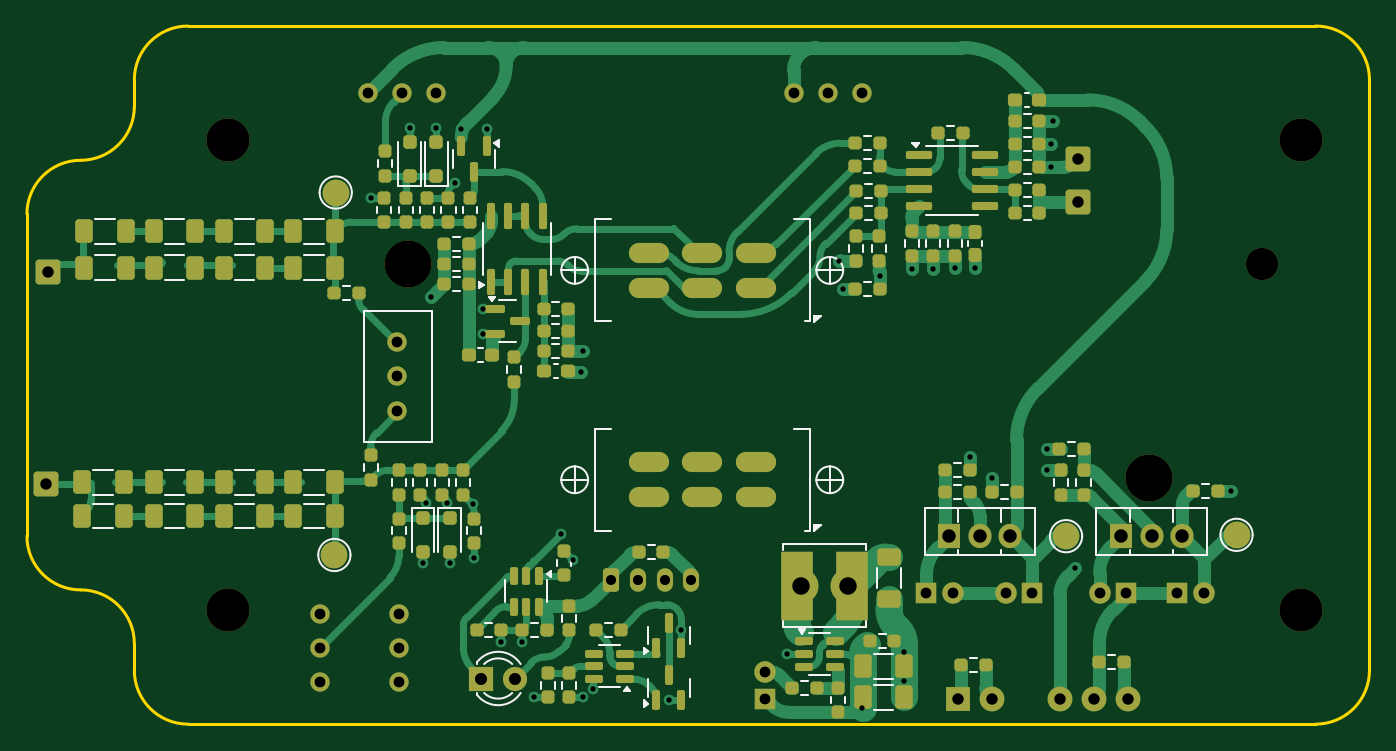
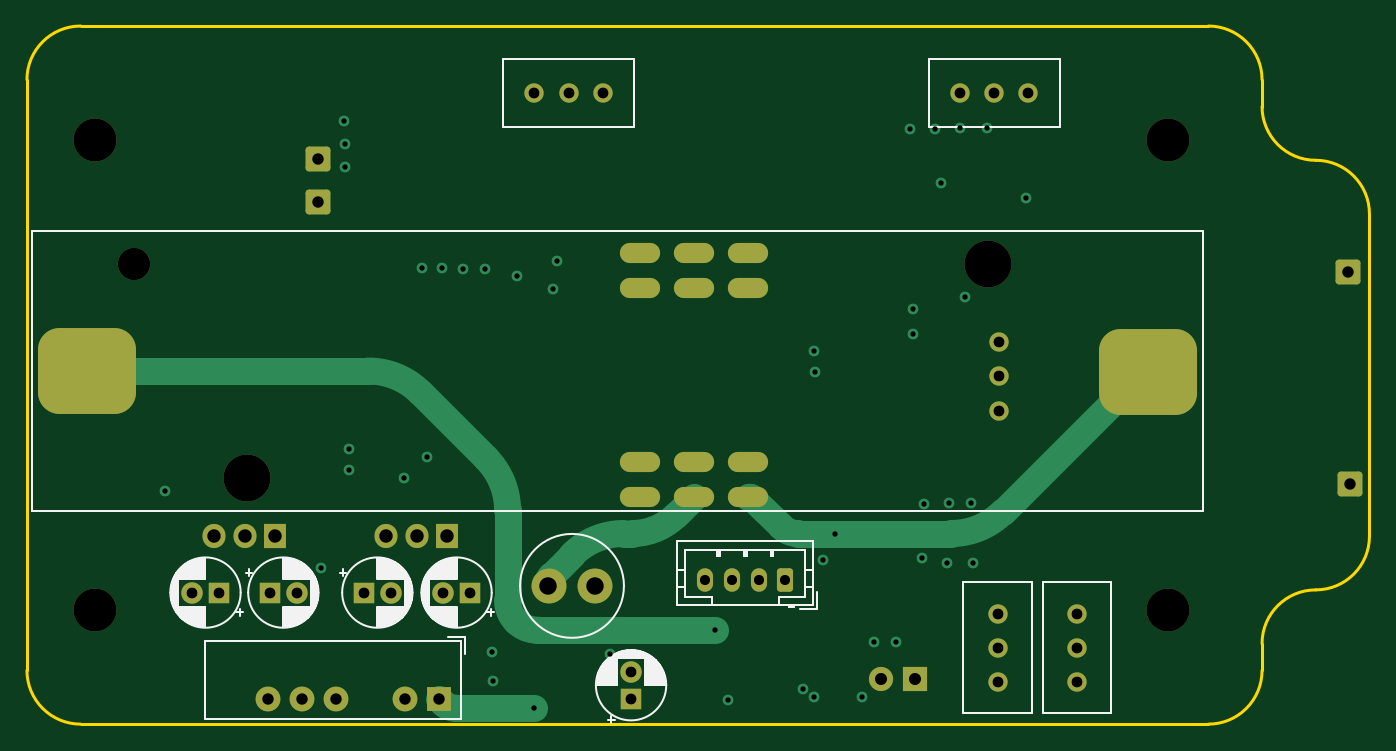
Circuit board: 13 layer files. Board 100.0 x 52.0 mm.
- bottom_copper: DS100M08KV-B_Cu.gbr (9651 bytes)
- bottom_mask: DS100M08KV-B_Mask.gbr (4229 bytes)
- paste: DS100M08KV-B_Paste.gbr (1178 bytes)
- bottom_silk: DS100M08KV-B_Silkscreen.gbr (35527 bytes)
- outline: DS100M08KV-Edge_Cuts.gbr (1415 bytes)
- top_copper: DS100M08KV-F_Cu.gbr (65400 bytes)
- top_mask: DS100M08KV-F_Mask.gbr (13996 bytes)
- paste: DS100M08KV-F_Paste.gbr (10702 bytes)
- top_silk: DS100M08KV-F_Silkscreen.gbr (19097 bytes)
- inner_copper: DS100M08KV-In1_Cu.gbr (120061 bytes)
- inner_copper: DS100M08KV-In2_Cu.gbr (13538 bytes)
- drill: DS100M08KV-NPTH.drl (572 bytes)
- drill: DS100M08KV-PTH.drl (2776 bytes)

=== bottom_copper: DS100M08KV-B_Cu.gbr (9651 bytes, source omitted) ===
=== bottom_mask: DS100M08KV-B_Mask.gbr ===
%TF.GenerationSoftware,KiCad,Pcbnew,9.0.0*%
%TF.CreationDate,2025-05-24T18:36:10+02:00*%
%TF.ProjectId,DS100M08KV,44533130-304d-4303-984b-562e6b696361,rev?*%
%TF.SameCoordinates,Original*%
%TF.FileFunction,Soldermask,Bot*%
%TF.FilePolarity,Negative*%
%FSLAX46Y46*%
G04 Gerber Fmt 4.6, Leading zero omitted, Abs format (unit mm)*
G04 Created by KiCad (PCBNEW 9.0.0) date 2025-05-24 18:36:10*
%MOMM*%
%LPD*%
G01*
G04 APERTURE LIST*
G04 Aperture macros list*
%AMRoundRect*
0 Rectangle with rounded corners*
0 $1 Rounding radius*
0 $2 $3 $4 $5 $6 $7 $8 $9 X,Y pos of 4 corners*
0 Add a 4 corners polygon primitive as box body*
4,1,4,$2,$3,$4,$5,$6,$7,$8,$9,$2,$3,0*
0 Add four circle primitives for the rounded corners*
1,1,$1+$1,$2,$3*
1,1,$1+$1,$4,$5*
1,1,$1+$1,$6,$7*
1,1,$1+$1,$8,$9*
0 Add four rect primitives between the rounded corners*
20,1,$1+$1,$2,$3,$4,$5,0*
20,1,$1+$1,$4,$5,$6,$7,0*
20,1,$1+$1,$6,$7,$8,$9,0*
20,1,$1+$1,$8,$9,$2,$3,0*%
G04 Aperture macros list end*
%ADD10R,1.710000X1.800000*%
%ADD11O,1.710000X1.800000*%
%ADD12RoundRect,0.250000X-0.675000X-0.675000X0.675000X-0.675000X0.675000X0.675000X-0.675000X0.675000X0*%
%ADD13RoundRect,0.250000X0.675000X-0.675000X0.675000X0.675000X-0.675000X0.675000X-0.675000X-0.675000X0*%
%ADD14O,3.000000X1.500000*%
%ADD15C,1.440000*%
%ADD16R,1.800000X1.800000*%
%ADD17C,1.800000*%
%ADD18RoundRect,0.250000X-0.350000X-0.625000X0.350000X-0.625000X0.350000X0.625000X-0.350000X0.625000X0*%
%ADD19O,1.200000X1.750000*%
%ADD20R,1.600000X1.600000*%
%ADD21C,1.600000*%
%ADD22R,1.850000X1.850000*%
%ADD23C,1.850000*%
%ADD24C,3.200000*%
%ADD25C,2.600000*%
%ADD26C,3.500000*%
%ADD27C,2.400000*%
%ADD28RoundRect,1.600000X-2.050000X-1.600000X2.050000X-1.600000X2.050000X1.600000X-2.050000X1.600000X0*%
G04 APERTURE END LIST*
D10*
%TO.C,Q1*%
X168700000Y-138000000D03*
D11*
X170980000Y-138000000D03*
X173260000Y-138000000D03*
%TD*%
D12*
%TO.C,J3*%
X101450000Y-134100000D03*
%TD*%
D13*
%TO.C,J11*%
X178300000Y-109900000D03*
%TD*%
D14*
%TO.C,SW2*%
X154300000Y-135100000D03*
X150300000Y-135100000D03*
X146300000Y-135100000D03*
X146300000Y-132500000D03*
X150300000Y-132500000D03*
X154300000Y-132500000D03*
%TD*%
D12*
%TO.C,J4*%
X101600000Y-118300000D03*
%TD*%
D10*
%TO.C,Q4*%
X181500000Y-138000000D03*
D11*
X183780000Y-138000000D03*
X186060000Y-138000000D03*
%TD*%
D13*
%TO.C,J1*%
X178300000Y-113100000D03*
%TD*%
D15*
%TO.C,RV2*%
X127600000Y-123560000D03*
X127600000Y-126100000D03*
X127600000Y-128640000D03*
%TD*%
D16*
%TO.C,D6*%
X133830000Y-148600000D03*
D17*
X136370000Y-148600000D03*
%TD*%
D14*
%TO.C,SW1*%
X154300000Y-119500000D03*
X150300000Y-119500000D03*
X146300000Y-119500000D03*
X146300000Y-116900000D03*
X150300000Y-116900000D03*
X154300000Y-116900000D03*
%TD*%
D18*
%TO.C,J2*%
X143500000Y-141300000D03*
D19*
X145500000Y-141300000D03*
X147500000Y-141300000D03*
X149500000Y-141300000D03*
%TD*%
D20*
%TO.C,C16*%
X167000000Y-142200000D03*
D21*
X169000000Y-142200000D03*
%TD*%
D22*
%TO.C,PS1*%
X169330000Y-150095000D03*
D23*
X171870000Y-150095000D03*
X176950000Y-150095000D03*
X179490000Y-150095000D03*
X182030000Y-150095000D03*
%TD*%
D20*
%TO.C,C40*%
X155000000Y-150100000D03*
D21*
X155000000Y-148100000D03*
%TD*%
D24*
%TO.C,H3*%
X115000000Y-143500000D03*
%TD*%
D15*
%TO.C,RV6*%
X130500000Y-105000000D03*
X127960000Y-105000000D03*
X125420000Y-105000000D03*
%TD*%
D25*
%TO.C,L2*%
X161150000Y-141700000D03*
X157650000Y-141700000D03*
%TD*%
D15*
%TO.C,RV5*%
X121800000Y-148850000D03*
X121800000Y-146310000D03*
X121800000Y-143770000D03*
%TD*%
D20*
%TO.C,C44*%
X174900000Y-142200000D03*
D21*
X172900000Y-142200000D03*
%TD*%
D26*
%TO.C,BT1*%
X128400000Y-117700000D03*
X183600000Y-133700000D03*
D27*
X192000000Y-117700000D03*
D28*
X116500000Y-125800000D03*
X195500000Y-125700000D03*
%TD*%
D24*
%TO.C,H4*%
X194900000Y-143500000D03*
%TD*%
%TO.C,H1*%
X115000000Y-108500000D03*
%TD*%
D15*
%TO.C,RV4*%
X162200000Y-105000000D03*
X159660000Y-105000000D03*
X157120000Y-105000000D03*
%TD*%
D20*
%TO.C,C20*%
X181900000Y-142200000D03*
D21*
X179900000Y-142200000D03*
%TD*%
D15*
%TO.C,RV1*%
X127700000Y-148850000D03*
X127700000Y-146310000D03*
X127700000Y-143770000D03*
%TD*%
D24*
%TO.C,H2*%
X194900000Y-108500000D03*
%TD*%
D20*
%TO.C,C36*%
X185700000Y-142200000D03*
D21*
X187700000Y-142200000D03*
%TD*%
M02*

=== paste: DS100M08KV-B_Paste.gbr (1178 bytes, source withheld) ===
=== bottom_silk: DS100M08KV-B_Silkscreen.gbr (35527 bytes, source omitted) ===
=== outline: DS100M08KV-Edge_Cuts.gbr ===
%TF.GenerationSoftware,KiCad,Pcbnew,9.0.0*%
%TF.CreationDate,2025-05-24T18:36:10+02:00*%
%TF.ProjectId,DS100M08KV,44533130-304d-4303-984b-562e6b696361,rev?*%
%TF.SameCoordinates,Original*%
%TF.FileFunction,Profile,NP*%
%FSLAX46Y46*%
G04 Gerber Fmt 4.6, Leading zero omitted, Abs format (unit mm)*
G04 Created by KiCad (PCBNEW 9.0.0) date 2025-05-24 18:36:10*
%MOMM*%
%LPD*%
G01*
G04 APERTURE LIST*
%TA.AperFunction,Profile*%
%ADD10C,0.200000*%
%TD*%
G04 APERTURE END LIST*
D10*
X108000000Y-104000000D02*
G75*
G02*
X112000000Y-100000000I4000000J0D01*
G01*
X196000000Y-100000000D02*
G75*
G02*
X200000000Y-104000000I0J-4000000D01*
G01*
X196000000Y-100000000D02*
X112000000Y-100000000D01*
X104000000Y-142000000D02*
G75*
G02*
X108000000Y-146000000I0J-4000000D01*
G01*
X112000000Y-152000000D02*
X196000000Y-152000000D01*
X108000000Y-146000000D02*
X108000000Y-148000000D01*
X100000000Y-114000000D02*
X100000000Y-138000000D01*
X100000000Y-114000000D02*
G75*
G02*
X104000000Y-110000000I4000000J0D01*
G01*
X108000000Y-104000000D02*
X108000000Y-106000000D01*
X112000000Y-152000000D02*
G75*
G02*
X108000000Y-148000000I0J4000000D01*
G01*
X108000000Y-106000000D02*
G75*
G02*
X104000000Y-110000000I-4000000J0D01*
G01*
X200000000Y-148000000D02*
G75*
G02*
X196000000Y-152000000I-4000000J0D01*
G01*
X200000000Y-148000000D02*
X200000000Y-104000000D01*
X104000000Y-142000000D02*
G75*
G02*
X100000000Y-138000000I0J4000000D01*
G01*
M02*

=== top_copper: DS100M08KV-F_Cu.gbr (65400 bytes, source omitted) ===
=== top_mask: DS100M08KV-F_Mask.gbr (13996 bytes, source omitted) ===
=== paste: DS100M08KV-F_Paste.gbr (10702 bytes, source omitted) ===
=== top_silk: DS100M08KV-F_Silkscreen.gbr (19097 bytes, source omitted) ===
=== inner_copper: DS100M08KV-In1_Cu.gbr (120061 bytes, source omitted) ===
=== inner_copper: DS100M08KV-In2_Cu.gbr (13538 bytes, source omitted) ===
=== drill: DS100M08KV-NPTH.drl ===
M48
; DRILL file {KiCad 9.0.0} date 2025-05-24T18:36:11+0200
; FORMAT={-:-/ absolute / inch / decimal}
; #@! TF.CreationDate,2025-05-24T18:36:11+02:00
; #@! TF.GenerationSoftware,Kicad,Pcbnew,9.0.0
; #@! TF.FileFunction,NonPlated,1,4,NPTH
FMAT,2
INCH
; #@! TA.AperFunction,NonPlated,NPTH,ComponentDrill
T1C0.0945
; #@! TA.AperFunction,NonPlated,NPTH,ComponentDrill
T2C0.1260
; #@! TA.AperFunction,NonPlated,NPTH,ComponentDrill
T3C0.1378
%
G90
G05
T1
X7.5591Y-4.6339
T2
X4.5276Y-4.2717
X4.5276Y-5.6496
X7.6732Y-4.2717
X7.6732Y-5.6496
T3
X5.0551Y-4.6339
X7.2283Y-5.2638
M30

=== drill: DS100M08KV-PTH.drl ===
M48
; DRILL file {KiCad 9.0.0} date 2025-05-24T18:36:11+0200
; FORMAT={-:-/ absolute / inch / decimal}
; #@! TF.CreationDate,2025-05-24T18:36:11+02:00
; #@! TF.GenerationSoftware,Kicad,Pcbnew,9.0.0
; #@! TF.FileFunction,Plated,1,4,PTH
FMAT,2
INCH
; #@! TA.AperFunction,Plated,PTH,ViaDrill
T1C0.0157
; #@! TA.AperFunction,Plated,PTH,ComponentDrill
T2C0.0295
; #@! TA.AperFunction,Plated,PTH,ComponentDrill
T3C0.0315
; #@! TA.AperFunction,Plated,PTH,ComponentDrill
T4C0.0335
; #@! TA.AperFunction,Plated,PTH,ComponentDrill
T5C0.0354
; #@! TA.AperFunction,Plated,PTH,ComponentDrill
T6C0.0394
; #@! TA.AperFunction,Plated,PTH,ComponentDrill
T7C0.0512
%
G90
G05
T1
X4.9449Y-4.4409
X5.0591Y-4.2362
X5.0984Y-5.5118
X5.1063Y-5.3346
X5.122Y-4.7323
X5.1378Y-4.2362
X5.1696Y-5.3366
X5.1772Y-5.5118
X5.1929Y-4.3976
X5.2106Y-4.2382
X5.2441Y-5.3386
X5.248Y-5.4961
X5.2756Y-4.7677
X5.2756Y-4.8406
X5.2854Y-4.2402
X5.3268Y-5.7441
X5.3898Y-5.7441
X5.4252Y-5.9055
X5.5039Y-5.4252
X5.5394Y-5.5039
X5.563Y-4.9528
X5.5669Y-4.8898
X5.5669Y-5.9055
X5.5984Y-5.8819
X5.8189Y-5.9134
X5.8563Y-5.7087
X6.1654Y-5.7795
X6.3189Y-4.626
X6.3307Y-4.7087
X6.3858Y-5.937
X6.4375Y-4.6693
X6.5079Y-5.8583
X6.5098Y-5.7717
X6.5315Y-4.6496
X6.5945Y-4.6496
X6.6575Y-4.6457
X6.7013Y-5.2008
X6.7165Y-4.6457
X6.7677Y-5.2638
X6.9291Y-5.1772
X6.9291Y-5.2402
X6.9409Y-4.2835
X6.9409Y-4.3504
X6.9449Y-4.2165
X7.0118Y-5.5276
X7.4685Y-5.2992
T2
X5.6496Y-5.563
X5.7283Y-5.563
X5.8071Y-5.563
X5.8858Y-5.563
T3
X4.7953Y-5.6602
X4.7953Y-5.7602
X4.7953Y-5.8602
X4.9378Y-4.1339
X5.0236Y-4.8646
X5.0236Y-4.9646
X5.0236Y-5.0646
X5.0276Y-5.6602
X5.0276Y-5.7602
X5.0276Y-5.8602
X5.0378Y-4.1339
X5.1378Y-4.1339
X6.1024Y-5.8307
X6.1024Y-5.9094
X6.1858Y-4.1339
X6.2858Y-4.1339
X6.3858Y-4.1339
X6.5748Y-5.5984
X6.6535Y-5.5984
X6.8071Y-5.5984
X6.8858Y-5.5984
X7.0827Y-5.5984
X7.1614Y-5.5984
X7.311Y-5.5984
X7.3898Y-5.5984
T4
X3.9941Y-5.2795
X4.0Y-4.6575
X6.6665Y-5.9093
X6.7665Y-5.9093
X6.9665Y-5.9093
X7.0197Y-4.3268
X7.0197Y-4.4528
X7.0665Y-5.9093
X7.1665Y-5.9093
T5
X5.2689Y-5.8504
X5.3689Y-5.8504
T6
X6.6417Y-5.4331
X6.7315Y-5.4331
X6.8213Y-5.4331
X7.1457Y-5.4331
X7.2354Y-5.4331
X7.3252Y-5.4331
T7
X6.2067Y-5.5787
X6.3445Y-5.5787
T6
G00X5.7894Y-4.6024
M15
G01X5.7303Y-4.6024
M16
G05
G00X5.7894Y-4.7047
M15
G01X5.7303Y-4.7047
M16
G05
G00X5.7894Y-5.2165
M15
G01X5.7303Y-5.2165
M16
G05
G00X5.7894Y-5.3189
M15
G01X5.7303Y-5.3189
M16
G05
G00X5.9469Y-4.6024
M15
G01X5.8878Y-4.6024
M16
G05
G00X5.9469Y-4.7047
M15
G01X5.8878Y-4.7047
M16
G05
G00X5.9469Y-5.2165
M15
G01X5.8878Y-5.2165
M16
G05
G00X5.9469Y-5.3189
M15
G01X5.8878Y-5.3189
M16
G05
G00X6.1043Y-4.6024
M15
G01X6.0453Y-4.6024
M16
G05
G00X6.1043Y-4.7047
M15
G01X6.0453Y-4.7047
M16
G05
G00X6.1043Y-5.2165
M15
G01X6.0453Y-5.2165
M16
G05
G00X6.1043Y-5.3189
M15
G01X6.0453Y-5.3189
M16
G05
M30
